Run: headless pygame with SDL's dummy video driver; simulated clock (each Clock.tick advances the game by its frame time, no real sleeping); random seed 0; keys injected as events and as key.get_pressed() state; no mouse input.
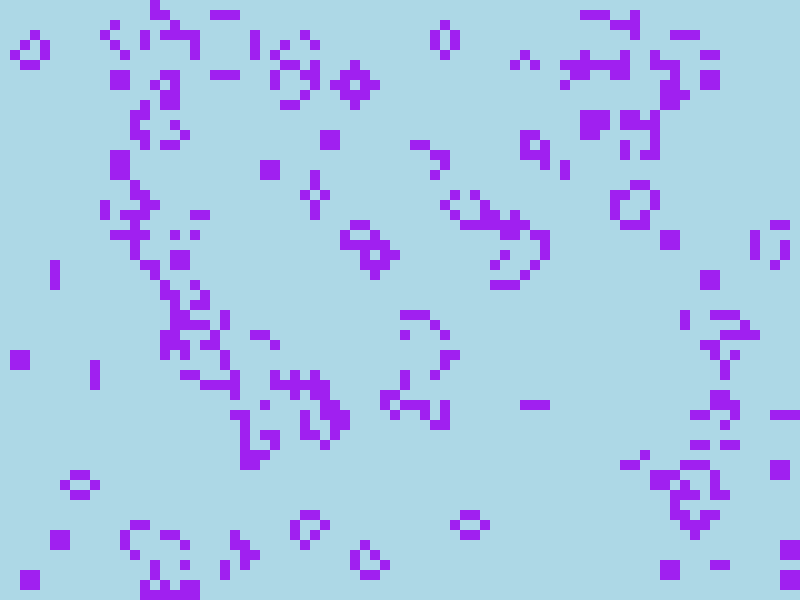
Frame 1 of 4 · flips 1–60 · no input
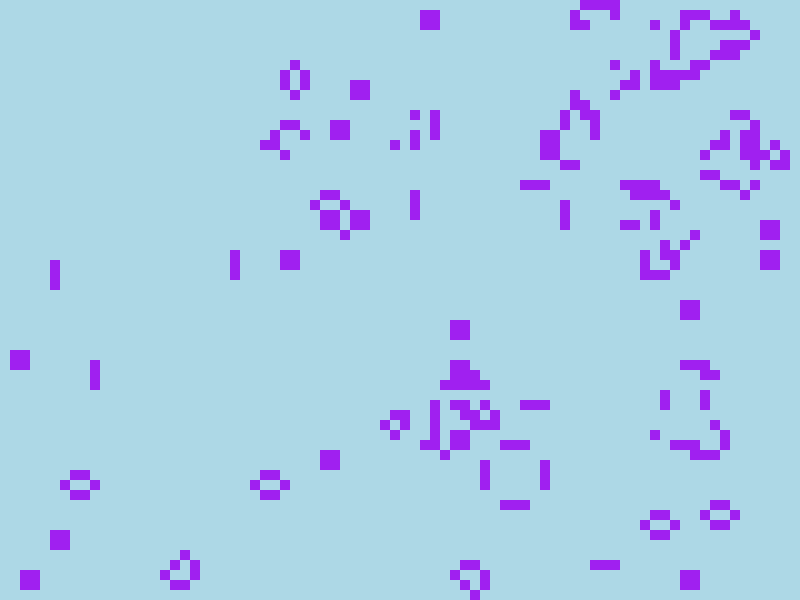
Frame 2 of 4 · flips 61–180 · tapped SPACE, RETURN · held RIGHT (→), D
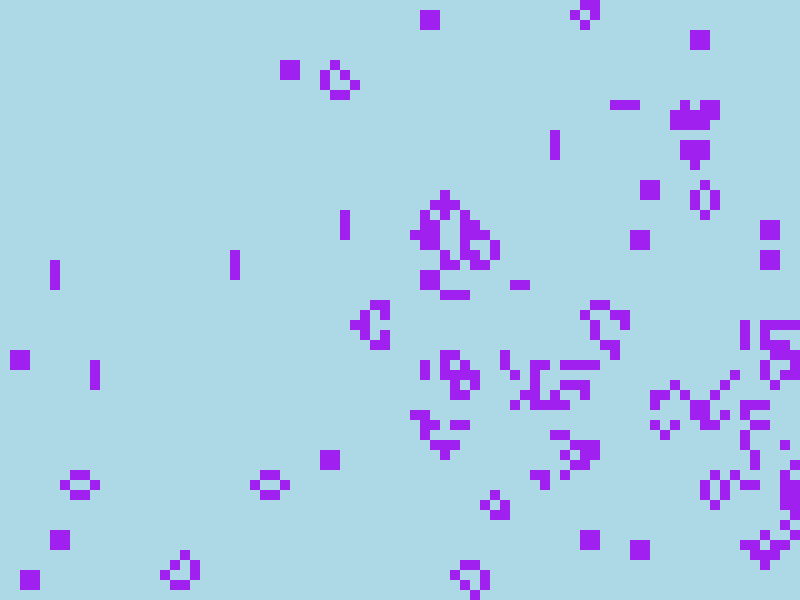
Frame 3 of 4 · flips 181–300 · held DOWN (↓), S
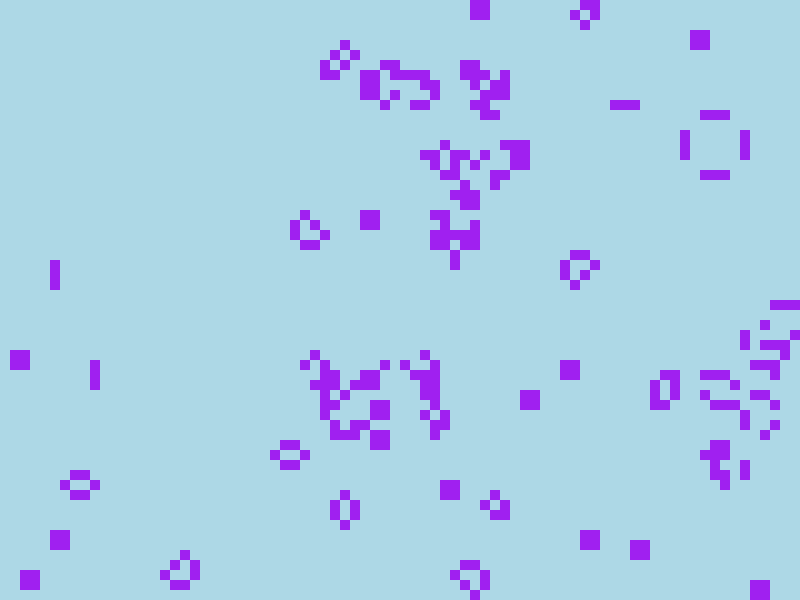
Frame 4 of 4 · flips 301–420 · held LEFT (←), A, UP (↑), W

The pygame program that drew these frames:

import pygame
from pygame.locals import *
import random


class GameOfLife:

    def __init__(self, width: int = 640, height: int = 480, cell_size: int = 10, speed: int = 20) -> None:
        self.width = width
        self.height = height
        self.cell_size = cell_size

        # Устанавливаем размер окна
        self.screen_size = width, height
        # Создание нового окна
        self.screen = pygame.display.set_mode(self.screen_size)

        # Вычисляем количество ячеек по вертикали и горизонтали
        self.cell_width = self.width // self.cell_size
        self.cell_height = self.height // self.cell_size

        # Скорость протекания игры
        self.speed = speed

    def draw_grid(self) -> None:
        """ Отрисовать сетку """
        for x in range(0, self.width, self.cell_size):
            pygame.draw.line(self.screen, pygame.Color('black'),
                             (x, 0), (x, self.height))
        for y in range(0, self.height, self.cell_size):
            pygame.draw.line(self.screen, pygame.Color('black'),
                             (0, y), (self.width, y))

    def run(self) -> None:
        """ Запустить игру """
        pygame.init()
        clock = pygame.time.Clock()
        pygame.display.set_caption('Game of Life')
        self.screen.fill(pygame.Color('white'))

        # Создание списка клеток
        clist = self.cell_list()

        running = True
        while running:
            for event in pygame.event.get():
                if event.type == QUIT:
                    running = False
            self.draw_grid()

            # Отрисовка списка клеток
            # Выполнение одного шага игры (обновление состояния ячеек)
            self.draw_cell_list(clist)
            clist = self.update_cell_list(clist)

            pygame.display.flip()
            clock.tick(self.speed)
        pygame.quit()

    def cell_list(self, randomize: bool = True) -> list:
        """ Создание списка клеток.

        :param randomize: Если True, то создается список клеток, где
        каждая клетка равновероятно может быть живой (1) или мертвой (0).
        :return: Список клеток, представленный в виде матрицы
        """
        if not randomize:
            self.clist = [[0 for col in range(self.cell_width)]
                          for row in range(self.cell_height)]
        else:
            self.clist = [[random.randint(0, 1)
                           for col in range(self.cell_width)]
                          for row in range(self.cell_height)]
        return self.clist

    def draw_cell_list(self, clist: list) -> None:
        """ Отображение списка клеток

        :param rects: Список клеток для отрисовки,
        представленный в виде матрицы
        """
        for rown, row in enumerate(self.clist):
            for coln, col in enumerate(row):
                if col == 1:
                    pygame.draw.rect(self.screen, pygame.Color('purple'),
                                     (coln * self.cell_size,
                                      rown * self.cell_size,
                                      self.cell_size, self.cell_size))
                else:
                    pygame.draw.rect(self.screen, pygame.Color('light blue'),
                                     (coln * self.cell_size,
                                      rown * self.cell_size,
                                      self.cell_size, self.cell_size))

    def get_neighbours(self, cell: tuple) -> list:
        """ Вернуть список соседей для указанной ячейки

        :param cell: Позиция ячейки в сетке, задается кортежем вида (row, col)
        :return: Одномерный список ячеек, смежных к ячейке cell
        """
        neighbours = []
        row, col = cell
        neighbours_positions = [(row - 1, col - 1), (row, col - 1),
                                (row + 1, col - 1), (row - 1, col),
                                (row + 1, col), (row - 1, col + 1),
                                (row, col + 1), (row + 1, col + 1)]
        for neighbour_pos in neighbours_positions:
            row, col = neighbour_pos
            if -1 < row < self.cell_height and -1 < col < self.cell_width:
                neighbours.append(self.clist[row][col])
        return neighbours

    def update_cell_list(self, cell_list: list) -> list:
        """ Выполнить один шаг игры.

        Обновление всех ячеек происходит одновременно. Функция возвращает
        новое игровое поле.

        :param cell_list: Игровое поле, представленное в виде матрицы
        :return: Обновленное игровое поле
        """
        new_clist = [[0 for col in range(self.cell_width)]
                     for row in range(self.cell_height)]
        for rown, row in enumerate(cell_list):
            for coln, col in enumerate(row):
                neighbours = self.get_neighbours((rown, coln))
                neighbours_num = neighbours.count(1)
                if neighbours_num == 3 or (neighbours_num == 2 and col == 1):
                    new_clist[rown][coln] = 1
        self.clist = new_clist
        return self.clist


if __name__ == '__main__':
    game = GameOfLife(800, 600, 10)
    game.run()
